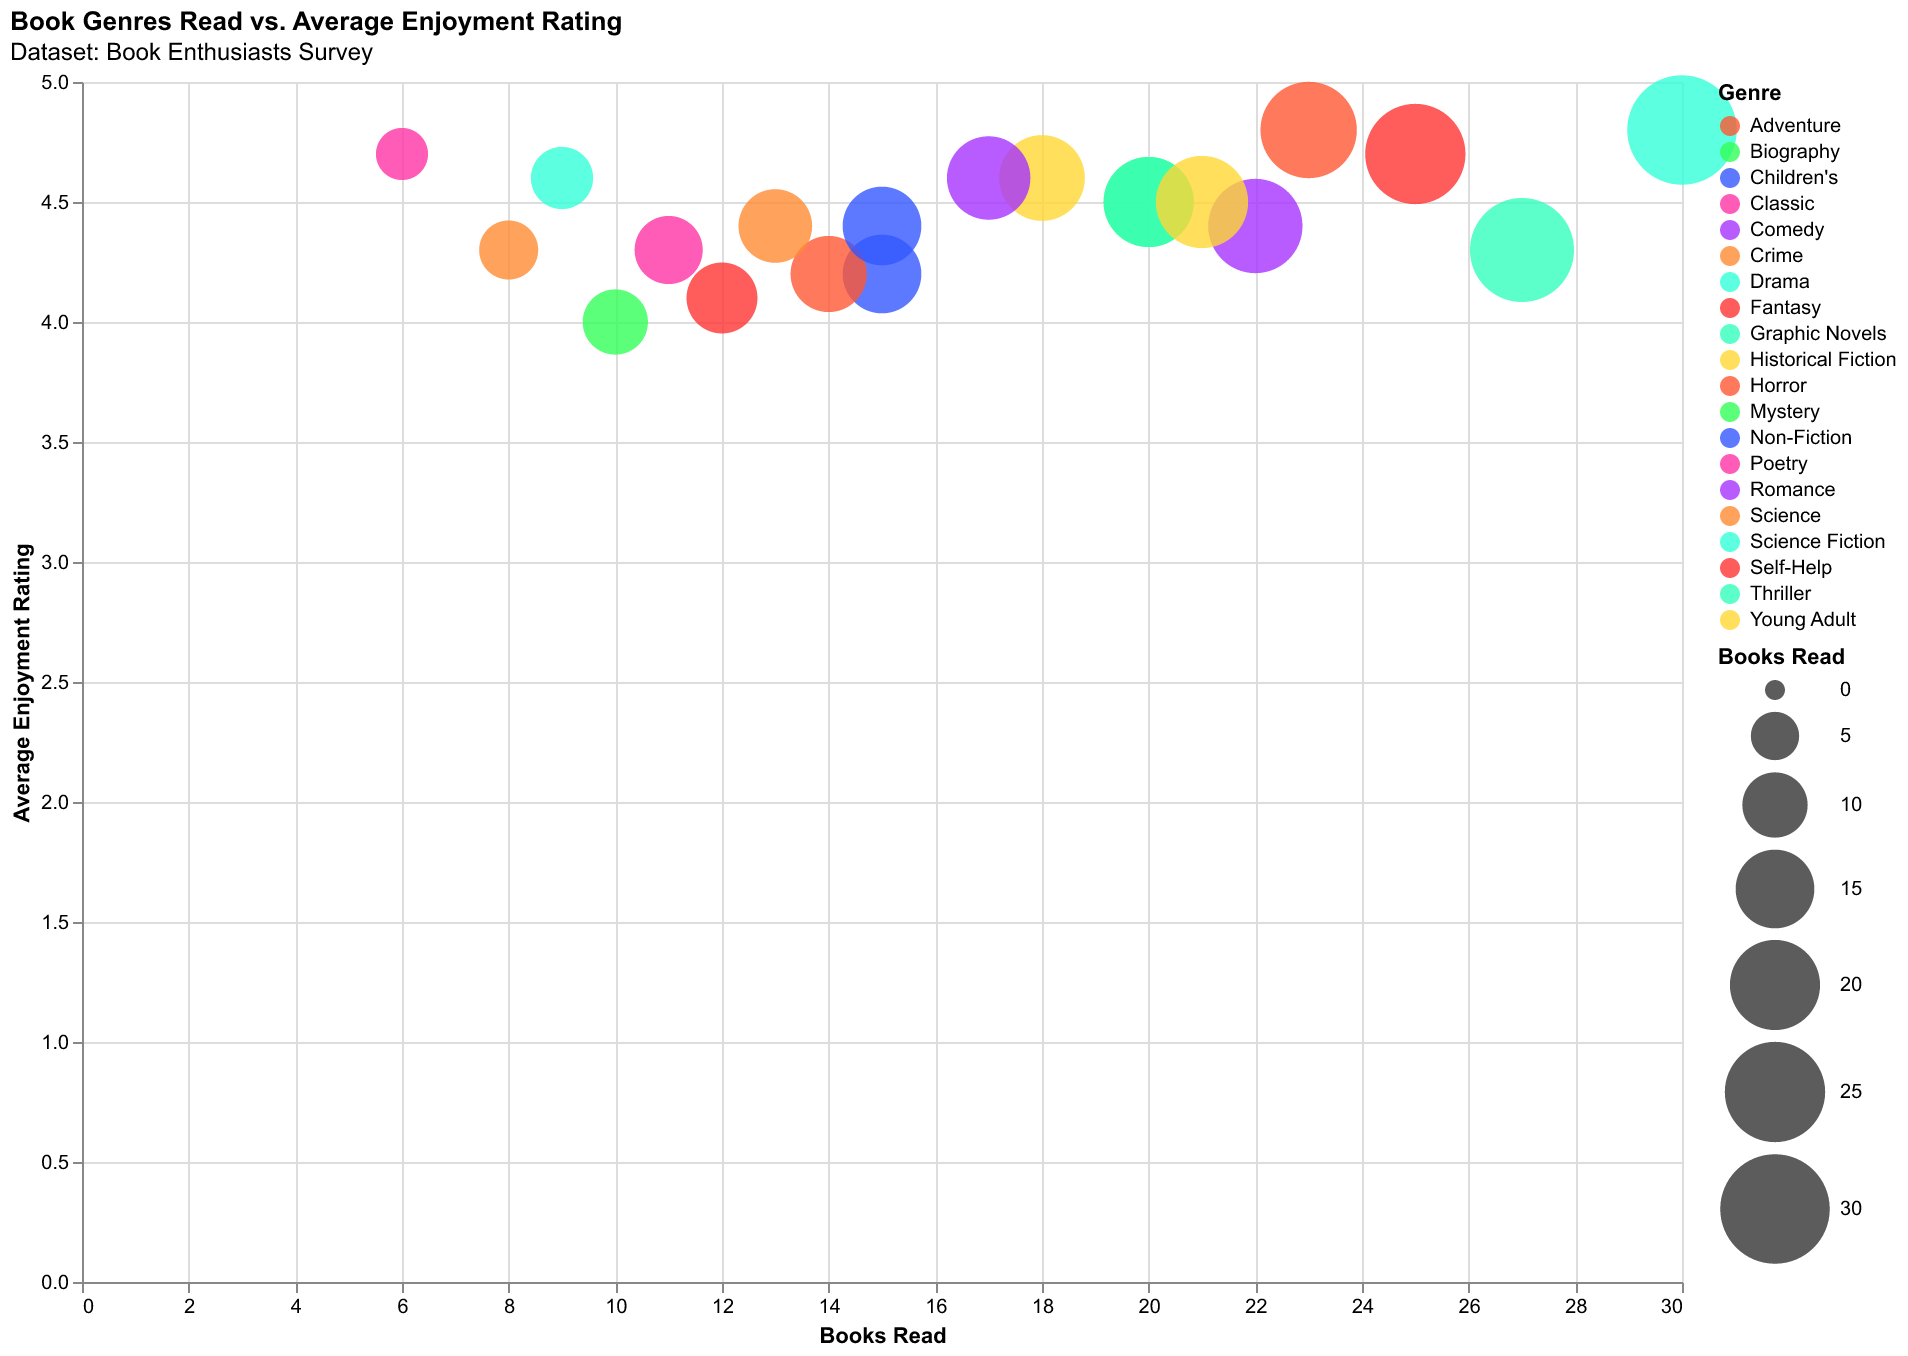

Source data for this figure (header and first rows):
Genre, Books Read, Average Enjoyment Rating
Science Fiction, 30, 4.8
Fantasy, 25, 4.7
Mystery, 20, 4.5
Romance, 22, 4.4
Non-Fiction, 15, 4.2
Historical Fiction, 18, 4.6
Thriller, 27, 4.3
Biography, 10, 4.0
Self-Help, 12, 4.1
Horror, 14, 4.2
Science, 8, 4.3
Poetry, 6, 4.7
Graphic Novels, 20, 4.5
Drama, 9, 4.6
Adventure, 23, 4.8
Children's, 15, 4.4
Young Adult, 21, 4.5
Classic, 11, 4.3
Crime, 13, 4.4
Comedy, 17, 4.6
